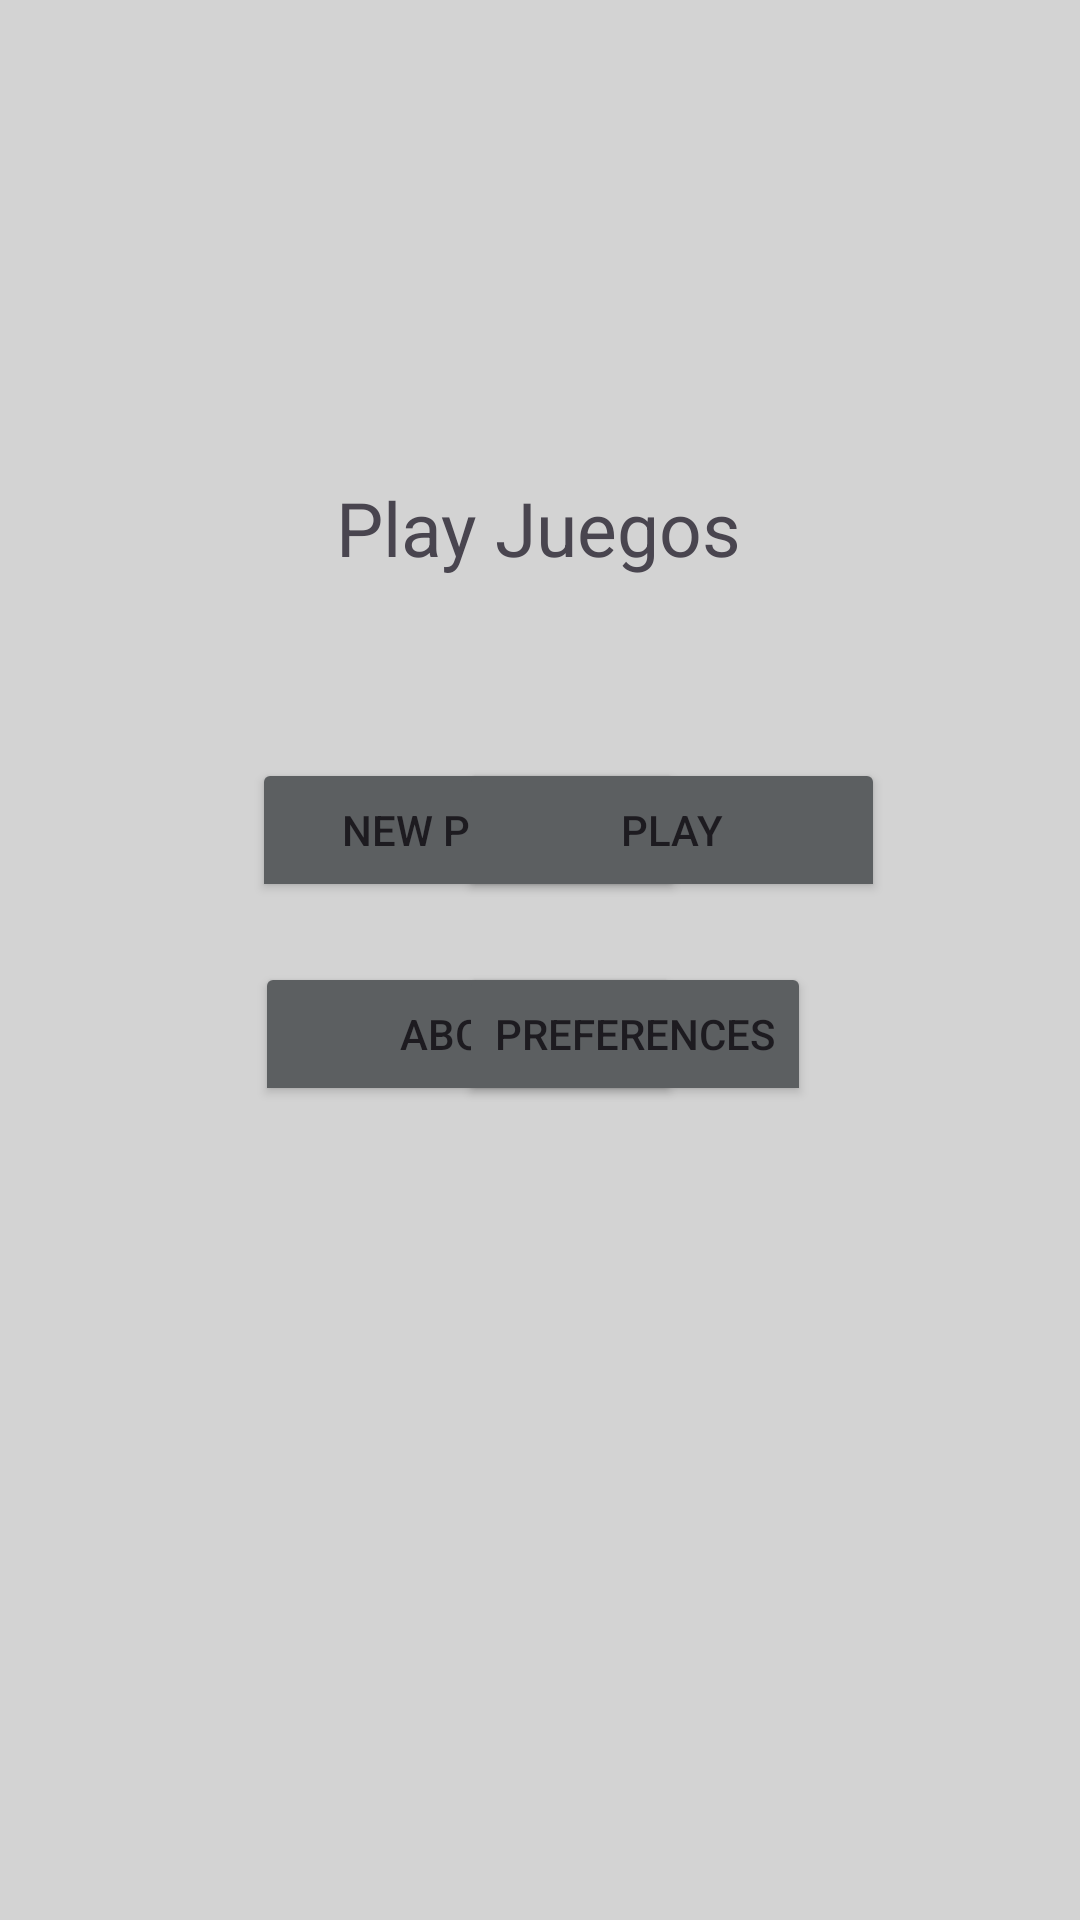

Here is an Android app screen rendered from its layout file. Give the layout XML and the strings, colors and styles it references.
<!-- AndroidManifest.xml: application theme Theme.Practica2_1_George_Manuel -->
<!-- res/layout/activity_main.xml -->
<?xml version="1.0" encoding="utf-8"?>
<androidx.constraintlayout.widget.ConstraintLayout xmlns:android="http://schemas.android.com/apk/res/android"
    xmlns:app="http://schemas.android.com/apk/res-auto"
    xmlns:tools="http://schemas.android.com/tools"
    android:id="@+id/main"
    android:layout_width="match_parent"
    android:layout_height="match_parent"
    android:background="#D3D3D3"
    tools:context=".MainActivity">

    <TextView
        android:id="@+id/textView2"
        android:layout_width="wrap_content"
        android:layout_height="wrap_content"
        android:text="Play Juegos"
        android:textSize="25.0dip"
        app:layout_constraintBottom_toBottomOf="parent"
        app:layout_constraintEnd_toEndOf="parent"
        app:layout_constraintHorizontal_bias="0.499"
        app:layout_constraintStart_toStartOf="parent"
        app:layout_constraintTop_toTopOf="parent"
        app:layout_constraintVertical_bias="0.262" />

    <Button
        android:id="@+id/button10"
        style="@android:style/Widget.Material.Light.Button.Toggle"
        android:layout_width="144dp"
        android:layout_height="48dp"
        android:layout_marginStart="153dp"
        android:layout_marginTop="60dp"
        android:layout_marginEnd="167dp"
        android:backgroundTint="@color/material_dynamic_neutral40"
        android:text="NEW PLAYER"
        app:layout_constraintEnd_toEndOf="parent"
        app:layout_constraintHorizontal_bias="0.666"
        app:layout_constraintStart_toStartOf="parent"
        app:layout_constraintTop_toBottomOf="@+id/textView2" />

    <Button
        android:id="@+id/button9"
        style="@android:style/Widget.Material.Light.Button.Toggle"
        android:layout_width="142dp"
        android:layout_height="48dp"
        android:layout_marginStart="153dp"
        android:layout_marginTop="60dp"
        android:layout_marginEnd="167dp"
        android:backgroundTint="@color/material_dynamic_neutral40"
        android:text="PLAY"
        app:layout_constraintEnd_toEndOf="parent"
        app:layout_constraintHorizontal_bias="0.0"
        app:layout_constraintStart_toStartOf="parent"
        app:layout_constraintTop_toBottomOf="@+id/textView2" />

    <Button
        android:id="@+id/button6"
        style="@android:style/Widget.Material.Light.Button.Toggle"
        android:layout_width="142dp"
        android:layout_height="48dp"
        android:layout_marginStart="153dp"
        android:layout_marginTop="128dp"
        android:layout_marginEnd="167dp"
        android:backgroundTint="@color/material_dynamic_neutral40"
        android:text="ABOUT"
        app:layout_constraintEnd_toEndOf="parent"
        app:layout_constraintHorizontal_bias="0.669"
        app:layout_constraintStart_toStartOf="parent"
        app:layout_constraintTop_toBottomOf="@+id/textView2" />

    <Button
        android:id="@+id/button8"
        style="@android:style/Widget.Material.Light.Button.Toggle"
        android:layout_width="wrap_content"
        android:layout_height="wrap_content"
        android:layout_marginStart="153dp"
        android:layout_marginTop="128dp"
        android:layout_marginEnd="167dp"
        android:backgroundTint="@color/material_dynamic_neutral40"
        android:text="PREFERENCES"
        app:layout_constraintEnd_toEndOf="parent"
        app:layout_constraintHorizontal_bias="0.0"
        app:layout_constraintStart_toStartOf="parent"
        app:layout_constraintTop_toBottomOf="@+id/textView2" />

</androidx.constraintlayout.widget.ConstraintLayout>
<!-- resources referenced by this layout -->
<resources>
  <style name="Theme.Practica2_1_George_Manuel" parent="Base.Theme.Practica2_1_George_Manuel" />
  <style name="Base.Theme.Practica2_1_George_Manuel" parent="Theme.Material3.DayNight.NoActionBar">
          
          
      </style>
</resources>
